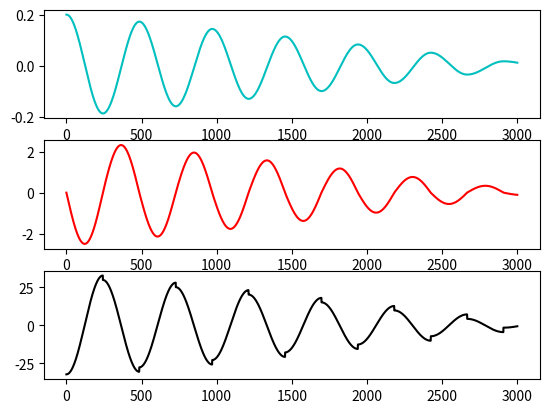

The matplotlib source for this figure:
import numpy as np
import matplotlib.pyplot as plt

#SIN DEFINIR UNA FUNCION
puntos=3000
x=np.ones(puntos)
x_prim= np.ones(puntos)
x_2prim=np.ones(puntos)

#Condiciones y constantes
x_0 = 0.2
xprim_0 = 0.0
k=42.0
g=9.8
m=0.25
mu=0.15

x[0]= x_0
x_prim[0] = xprim_0
x_2prim[0] = -(k/m)*x_0 + mu*g

h=3.0/puntos

c=1
while c<(puntos):
	x[c]= x_prim[c-1]*h+ x[c-1]
	x_prim[c]= x_2prim[c-1]*h + x_prim[c-1]
	if x_prim[c]>0:
		x_2prim[c] = -(k/m)*x[c] - g*mu
	else:
		x_2prim[c] = -(k/m)*x[c] + g*mu
	c+=1

plt.subplot(3,1,1)
plt.plot(x, 'c', label='Posicion')
plt.subplot(3,1,2)
plt.plot(x_prim, 'r', label='Velocidad')
plt.subplot(3,1,3)
plt.plot(x_2prim, 'k', label='Aceleracion')
plt.show()

